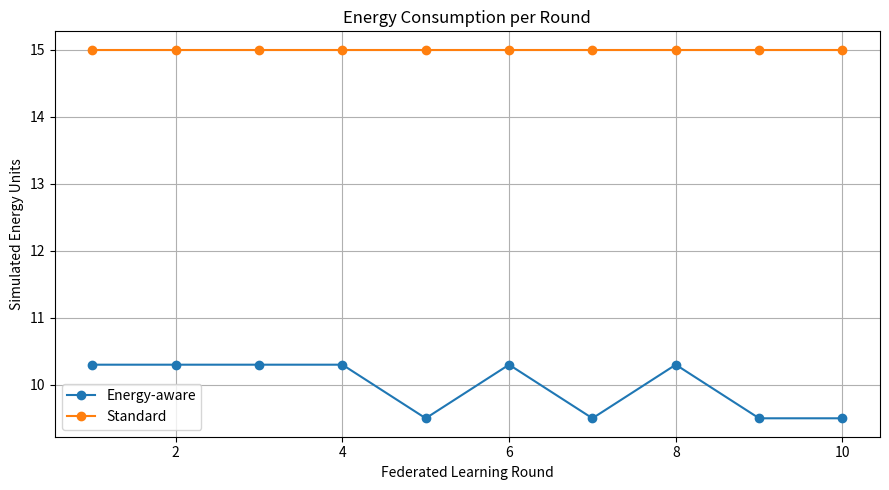
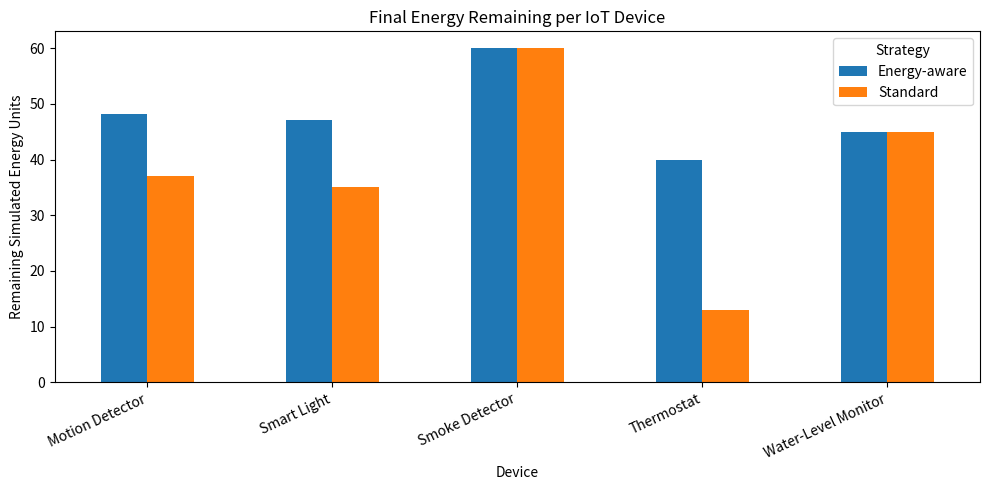

Write the Python code that produced these figures, in order.

import pandas as pd
import matplotlib.pyplot as plt

# ==========================================
# ENERGY-AWARE IOT CLIENT SIMULATION
# Rachitha - Week 1 and Week 2
# ==========================================

DEVICES = {
    "Smoke Detector": {
        "initial_energy": 100,
        "training_cost": 3.0,
        "communication_cost": 1.0
    },
    "Water-Level Monitor": {
        "initial_energy": 80,
        "training_cost": 2.5,
        "communication_cost": 1.0
    },
    "Motion Detector": {
        "initial_energy": 65,
        "training_cost": 2.0,
        "communication_cost": 0.8
    },
    "Smart Light": {
        "initial_energy": 55,
        "training_cost": 1.5,
        "communication_cost": 0.5
    },
    "Thermostat": {
        "initial_energy": 40,
        "training_cost": 2.0,
        "communication_cost": 0.7
    }
}

TOTAL_ROUNDS = 10
MINIMUM_CLIENTS = 3
ENERGY_RESERVE = 5.0


def create_energy_state():
    """Create a fresh energy budget for every experiment."""
    return {
        name: info["initial_energy"]
        for name, info in DEVICES.items()
    }


def get_round_cost(device_name):
    """Estimated energy cost of one FL training round."""
    info = DEVICES[device_name]
    return info["training_cost"] + info["communication_cost"]


def run_experiment(energy_aware):
    """
    Simulate FL client participation.

    energy_aware=False:
        Every client participates if it can afford the round.

    energy_aware=True:
        Select the eligible clients with the most remaining
        energy, subject to the minimum-client requirement.

    All energy values are illustrative simulation units.
    """

    energy = create_energy_state()
    history = []

    for round_number in range(1, TOTAL_ROUNDS + 1):

        # Clients must afford the cost and retain the reserve.
        eligible = []

        for name in DEVICES:
            cost = get_round_cost(name)

            if energy[name] >= cost + ENERGY_RESERVE:
                eligible.append(name)

        # Standard participation: every eligible client.
        if not energy_aware:
            selected = eligible.copy()

        else:
            # Prefer clients with more remaining energy.
            selected = sorted(
                eligible,
                key=lambda name: energy[name],
                reverse=True
            )[:max(MINIMUM_CLIENTS, 0)]

            # Do not invent participants if too few are eligible.
            selected = [
                name for name in selected
                if name in eligible
            ]

        selected_set = set(selected)

        # Record each client's status for this round.
        for name, info in DEVICES.items():

            cost = get_round_cost(name)
            participated = name in selected_set

            energy_before = energy[name]

            if participated:
                energy[name] -= cost

            history.append({
                "Strategy": (
                    "Energy-aware" if energy_aware
                    else "Standard"
                ),
                "Round": round_number,
                "Device": name,
                "Participated": participated,
                "Energy_Before": energy_before,
                "Energy_Used": cost if participated else 0.0,
                "Energy_Remaining": energy[name]
            })

        if len(selected) < MINIMUM_CLIENTS:
            print(
                f"Warning: only {len(selected)} clients "
                f"could participate in round {round_number}."
            )

    return pd.DataFrame(history)


def summarize_results(results):
    """Print summary metrics for each strategy."""

    print("\n========== ENERGY SUMMARY ==========")

    for strategy in results["Strategy"].unique():

        data = results[results["Strategy"] == strategy]

        total_energy = data["Energy_Used"].sum()

        total_participations = data["Participated"].sum()

        print(f"\nStrategy: {strategy}")
        print(f"Total simulated energy used: {total_energy:.2f}")
        print(f"Total client participations: {total_participations}")

        final_energy = (
            data.sort_values("Round")
            .groupby("Device")["Energy_Remaining"]
            .last()
        )

        print("Final device energy levels:")

        for device, value in final_energy.items():
            print(f"  {device}: {value:.2f}")


def main():

    print("Starting energy-aware IoT simulation...")

    # Both experiments start with identical energy budgets.
    standard = run_experiment(energy_aware=False)
    aware = run_experiment(energy_aware=True)

    results = pd.concat(
        [standard, aware],
        ignore_index=True
    )

    # Save all participation and energy records.
    results.to_csv(
        "energy_round_results.csv",
        index=False
    )

    # Create a summary table.
    summary = (
        results.groupby("Strategy")
        .agg(
            Total_Energy_Used=("Energy_Used", "sum"),
            Total_Participations=("Participated", "sum")
        )
        .reset_index()
    )

    summary.to_csv(
        "energy_summary.csv",
        index=False
    )

    print("\n========== COMPARISON ==========")
    print(summary.to_string(index=False))

    summarize_results(results)

    # Plot total energy used per round.
    energy_by_round = (
        results.groupby(["Strategy", "Round"])["Energy_Used"]
        .sum()
        .reset_index()
    )

    plt.figure(figsize=(9, 5))

    for strategy in energy_by_round["Strategy"].unique():

        data = energy_by_round[
            energy_by_round["Strategy"] == strategy
        ]

        plt.plot(
            data["Round"],
            data["Energy_Used"],
            marker="o",
            label=strategy
        )

    plt.xlabel("Federated Learning Round")
    plt.ylabel("Simulated Energy Units")
    plt.title("Energy Consumption per Round")
    plt.legend()
    plt.grid(True)
    plt.tight_layout()
    plt.savefig("energy_per_round.png", dpi=150)
    plt.show()

    # Plot final energy remaining for each device.
    final = (
        results.sort_values("Round")
        .groupby(["Strategy", "Device"])["Energy_Remaining"]
        .last()
        .reset_index()
    )

    final_pivot = final.pivot(
        index="Device",
        columns="Strategy",
        values="Energy_Remaining"
    )

    final_pivot.plot(
        kind="bar",
        figsize=(10, 5)
    )

    plt.ylabel("Remaining Simulated Energy Units")
    plt.title("Final Energy Remaining per IoT Device")
    plt.xticks(rotation=25, ha="right")
    plt.tight_layout()
    plt.savefig("final_energy_comparison.png", dpi=150)
    plt.show()

    print("\nFiles saved:")
    print("1. energy_round_results.csv")
    print("2. energy_summary.csv")
    print("3. energy_per_round.png")
    print("4. final_energy_comparison.png")
    print("\nEnergy simulation completed.")


if __name__ == "__main__":
    main()
